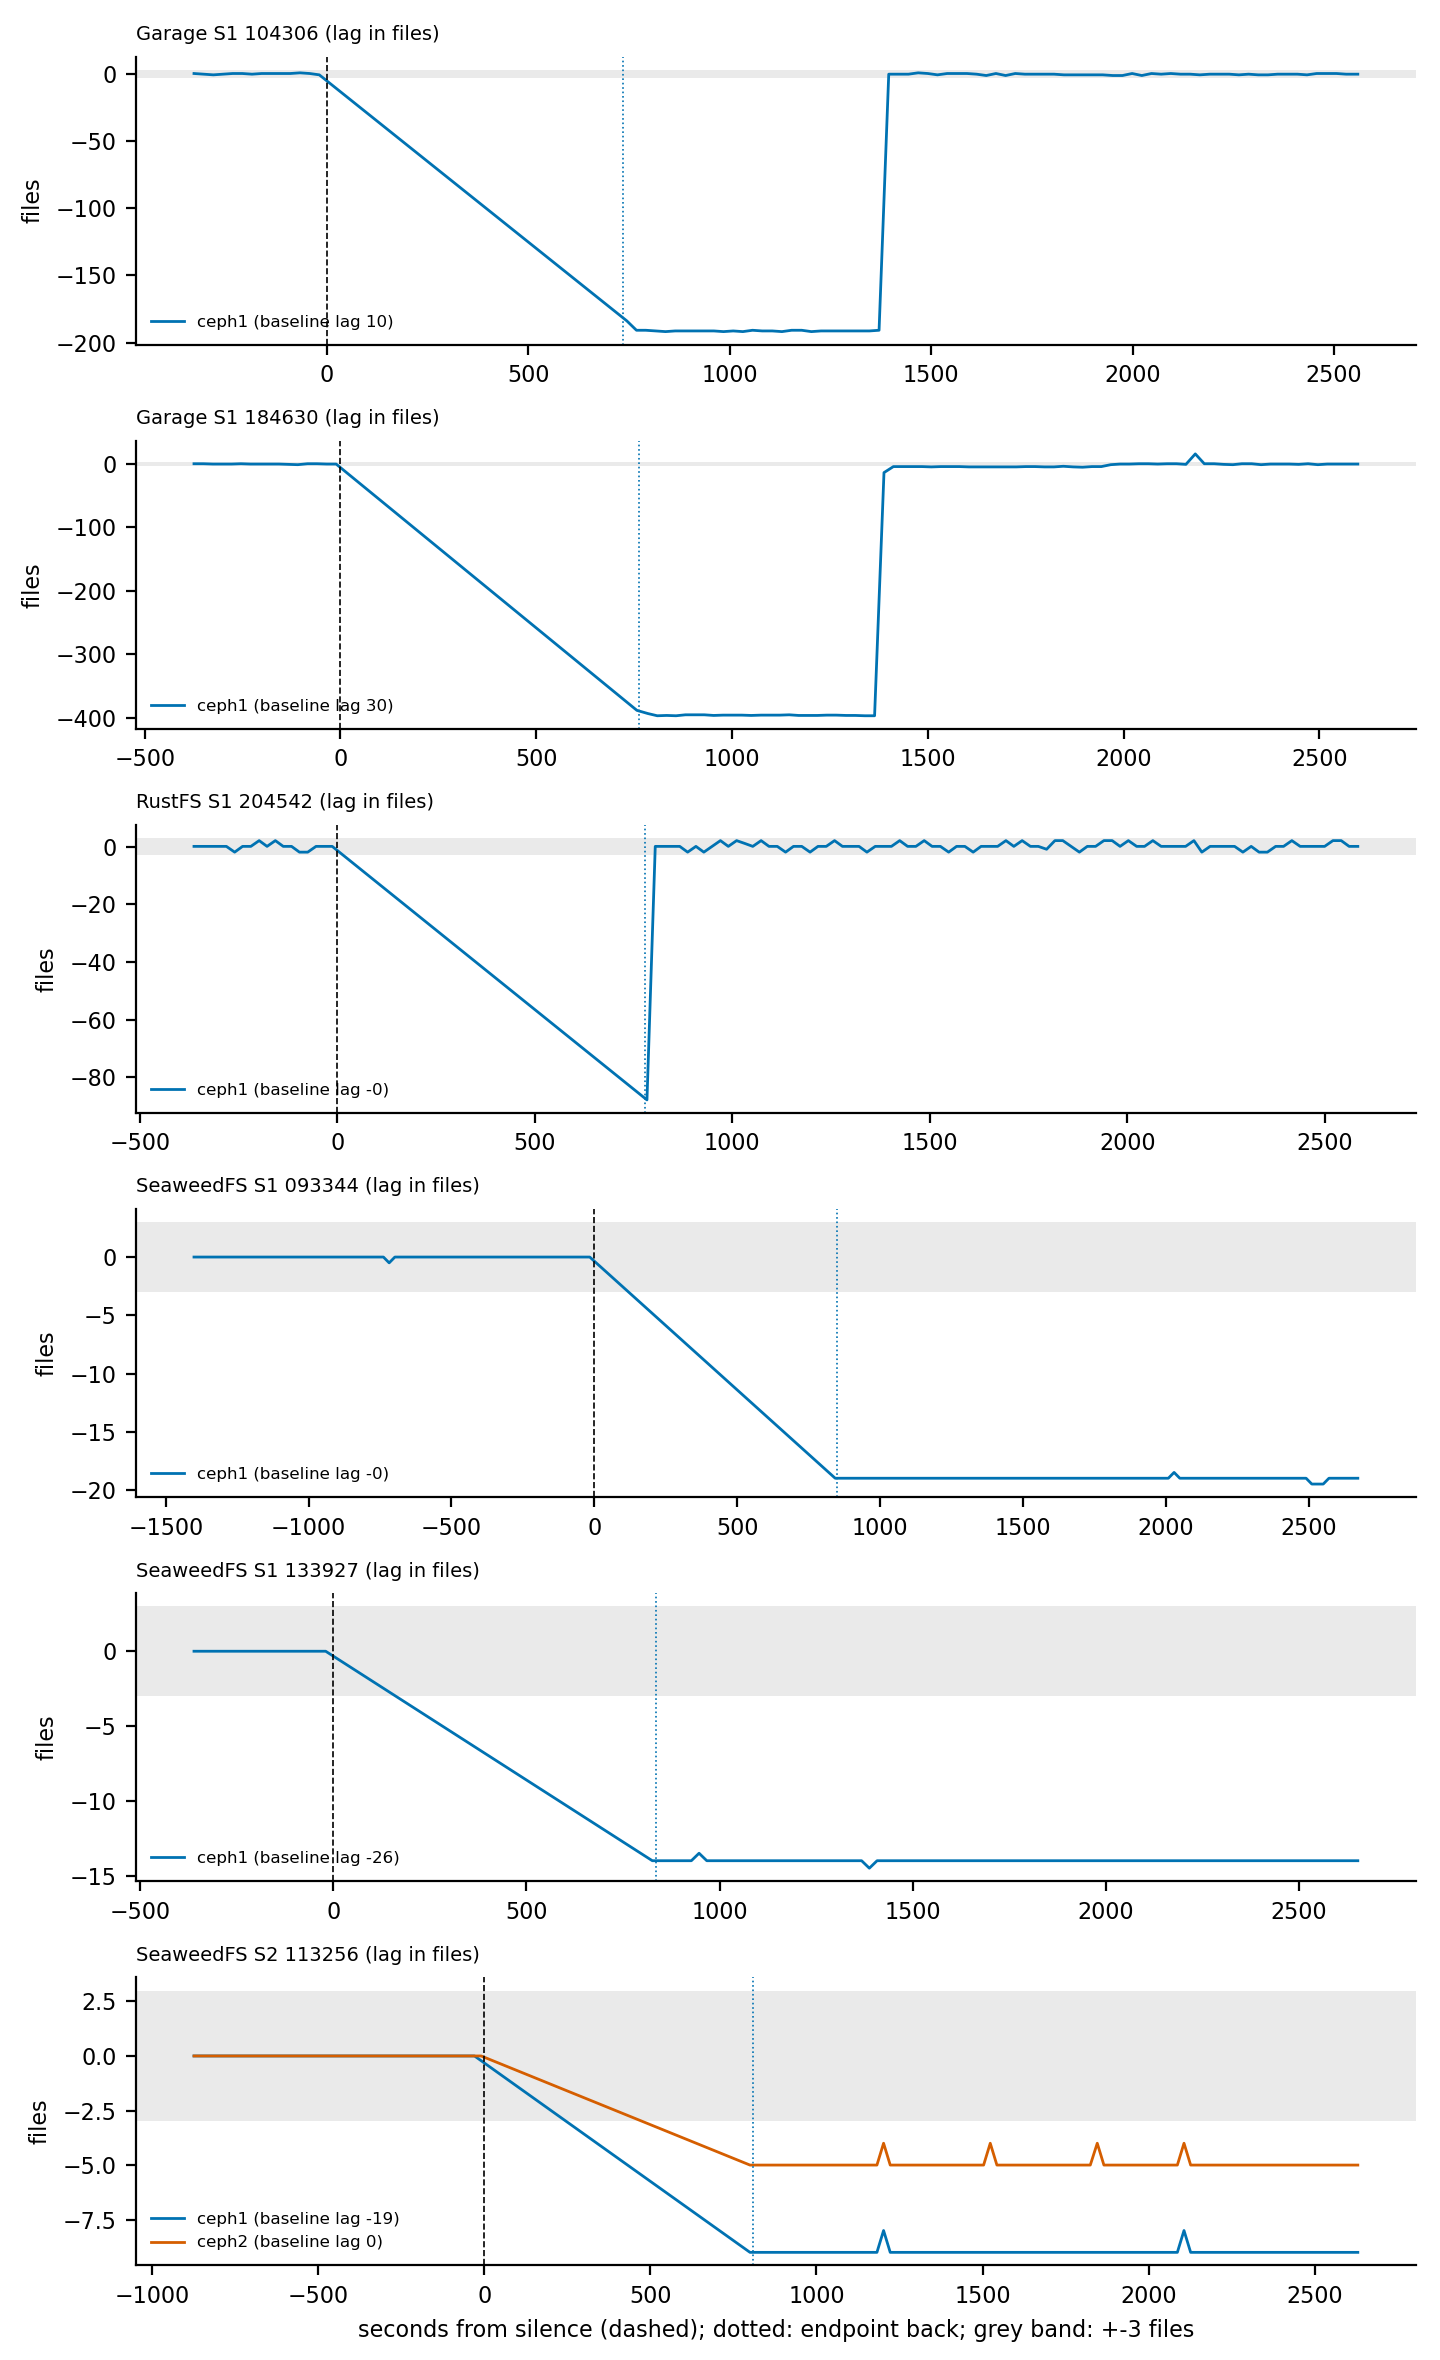

Source data for this figure (header and first rows):
run, node, baseline_lag_files, lowest_lag_files, lowest_at_s_from_silence, end_lag_files, end_s_after_return, closed_after_s, max_abs_lag_last_10min, tol_files
ft-garage-S1-20261014-104306, ceph1, 10.3, -192, 841, -0.3, 1823, 659, 1.3, 3.0
ft-garage-S1-20261014-184630, ceph1, 29.6, -397, 809, -0.1, 1836, 1444, 15.9, 3.0
ft-rustfs-S1-20261012-204542, ceph1, -0.1, -88, 784, 0.1, 1805, 26, 2.1, 3.0
ft-seaweedfs-S1-20261013-093344, ceph1, -0.0, -19, 2511, -19.0, 1824, , 19.5, 3.0
ft-seaweedfs-S1-20261013-133927, ceph1, -25.5, -14, 1388, -14.0, 1816, , 14.0, 3.0
ft-seaweedfs-S2-20261013-113256, ceph1, -19.0, -9, 800, -9.0, 1821, , 9.0, 3.0
ft-seaweedfs-S2-20261013-113256, ceph2, 0.0, -5, 800, -5.0, 1821, , 5.0, 3.0
